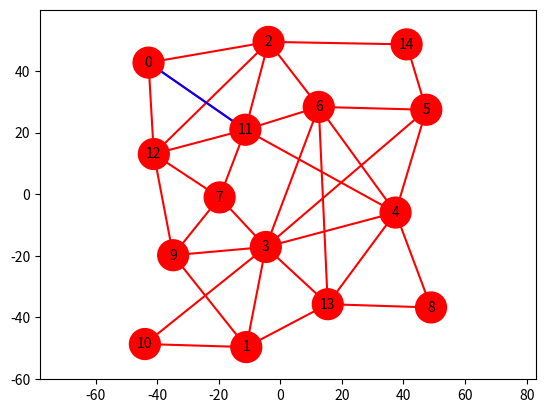

The matplotlib source for this figure:
import numpy as np
import matplotlib.pyplot as plt
fig, ax = plt.subplots()
ax.set_aspect('equal', adjustable='datalim')
plt.plot([-42.7874,-11.3349],[42.7269,20.9324], "ro-", zorder=0)
plt.plot([-42.7874,-41.0647],[42.7269,13.0449], "ro-", zorder=0)
plt.plot([-42.7874,-3.80551],[42.7269,49.4647], "ro-", zorder=0)
plt.plot([-11.0437,-34.7918],[-49.6408,-19.8152], "ro-", zorder=0)
plt.plot([-11.0437,-4.69696],[-49.6408,-17.1405], "ro-", zorder=0)
plt.plot([-11.0437,-43.9678],[-49.6408,-48.6497], "ro-", zorder=0)
plt.plot([-11.0437,15.4138],[-49.6408,-35.7123], "ro-", zorder=0)
plt.plot([-3.80551,-41.0647],[49.4647,13.0449], "ro-", zorder=0)
plt.plot([-3.80551,41.0218],[49.4647,48.6567], "ro-", zorder=0)
plt.plot([-3.80551,-11.3349],[49.4647,20.9324], "ro-", zorder=0)
plt.plot([-3.80551,12.4911],[49.4647,28.3464], "ro-", zorder=0)
plt.plot([-4.69696,37.4236],[-17.1405,-5.95714], "ro-", zorder=0)
plt.plot([-4.69696,47.4122],[-17.1405,27.4239], "ro-", zorder=0)
plt.plot([-4.69696,-43.9678],[-17.1405,-48.6497], "ro-", zorder=0)
plt.plot([-4.69696,15.4138],[-17.1405,-35.7123], "ro-", zorder=0)
plt.plot([-4.69696,-19.6941],[-17.1405,-1.04322], "ro-", zorder=0)
plt.plot([-4.69696,-34.7918],[-17.1405,-19.8152], "ro-", zorder=0)
plt.plot([-4.69696,12.4911],[-17.1405,28.3464], "ro-", zorder=0)
plt.plot([37.4236,48.9546],[-5.95714,-36.7765], "ro-", zorder=0)
plt.plot([37.4236,-11.3349],[-5.95714,20.9324], "ro-", zorder=0)
plt.plot([37.4236,47.4122],[-5.95714,27.4239], "ro-", zorder=0)
plt.plot([37.4236,15.4138],[-5.95714,-35.7123], "ro-", zorder=0)
plt.plot([37.4236,12.4911],[-5.95714,28.3464], "ro-", zorder=0)
plt.plot([47.4122,41.0218],[27.4239,48.6567], "ro-", zorder=0)
plt.plot([47.4122,12.4911],[27.4239,28.3464], "ro-", zorder=0)
plt.plot([12.4911,-11.3349],[28.3464,20.9324], "ro-", zorder=0)
plt.plot([12.4911,15.4138],[28.3464,-35.7123], "ro-", zorder=0)
plt.plot([-19.6941,-41.0647],[-1.04322,13.0449], "ro-", zorder=0)
plt.plot([-19.6941,-34.7918],[-1.04322,-19.8152], "ro-", zorder=0)
plt.plot([-19.6941,-11.3349],[-1.04322,20.9324], "ro-", zorder=0)
plt.plot([48.9546,15.4138],[-36.7765,-35.7123], "ro-", zorder=0)
plt.plot([-34.7918,-41.0647],[-19.8152,13.0449], "ro-", zorder=0)
plt.plot([-11.3349,-41.0647],[20.9324,13.0449], "ro-", zorder=0)
plt.plot([-42.7874,-11.3349],[42.7269,20.9324], "b-", zorder=1)
cir = plt.Circle((-42.7874,42.7269), 5, color="red", fill=True, zorder=2)
ax.add_patch(cir)
plt.text(-42.7874,42.7269,0, ha="center", ma="center", va="center", zorder=3)
cir = plt.Circle((-11.0437,-49.6408), 5, color="red", fill=True, zorder=2)
ax.add_patch(cir)
plt.text(-11.0437,-49.6408,1, ha="center", ma="center", va="center", zorder=3)
cir = plt.Circle((-3.80551,49.4647), 5, color="red", fill=True, zorder=2)
ax.add_patch(cir)
plt.text(-3.80551,49.4647,2, ha="center", ma="center", va="center", zorder=3)
cir = plt.Circle((-4.69696,-17.1405), 5, color="red", fill=True, zorder=2)
ax.add_patch(cir)
plt.text(-4.69696,-17.1405,3, ha="center", ma="center", va="center", zorder=3)
cir = plt.Circle((37.4236,-5.95714), 5, color="red", fill=True, zorder=2)
ax.add_patch(cir)
plt.text(37.4236,-5.95714,4, ha="center", ma="center", va="center", zorder=3)
cir = plt.Circle((47.4122,27.4239), 5, color="red", fill=True, zorder=2)
ax.add_patch(cir)
plt.text(47.4122,27.4239,5, ha="center", ma="center", va="center", zorder=3)
cir = plt.Circle((12.4911,28.3464), 5, color="red", fill=True, zorder=2)
ax.add_patch(cir)
plt.text(12.4911,28.3464,6, ha="center", ma="center", va="center", zorder=3)
cir = plt.Circle((-19.6941,-1.04322), 5, color="red", fill=True, zorder=2)
ax.add_patch(cir)
plt.text(-19.6941,-1.04322,7, ha="center", ma="center", va="center", zorder=3)
cir = plt.Circle((48.9546,-36.7765), 5, color="red", fill=True, zorder=2)
ax.add_patch(cir)
plt.text(48.9546,-36.7765,8, ha="center", ma="center", va="center", zorder=3)
cir = plt.Circle((-34.7918,-19.8152), 5, color="red", fill=True, zorder=2)
ax.add_patch(cir)
plt.text(-34.7918,-19.8152,9, ha="center", ma="center", va="center", zorder=3)
cir = plt.Circle((-43.9678,-48.6497), 5, color="red", fill=True, zorder=2)
ax.add_patch(cir)
plt.text(-43.9678,-48.6497,10, ha="center", ma="center", va="center", zorder=3)
cir = plt.Circle((-11.3349,20.9324), 5, color="red", fill=True, zorder=2)
ax.add_patch(cir)
plt.text(-11.3349,20.9324,11, ha="center", ma="center", va="center", zorder=3)
cir = plt.Circle((-41.0647,13.0449), 5, color="red", fill=True, zorder=2)
ax.add_patch(cir)
plt.text(-41.0647,13.0449,12, ha="center", ma="center", va="center", zorder=3)
cir = plt.Circle((15.4138,-35.7123), 5, color="red", fill=True, zorder=2)
ax.add_patch(cir)
plt.text(15.4138,-35.7123,13, ha="center", ma="center", va="center", zorder=3)
cir = plt.Circle((41.0218,48.6567), 5, color="red", fill=True, zorder=2)
ax.add_patch(cir)
plt.text(41.0218,48.6567,14, ha="center", ma="center", va="center", zorder=3)
plt.show()
